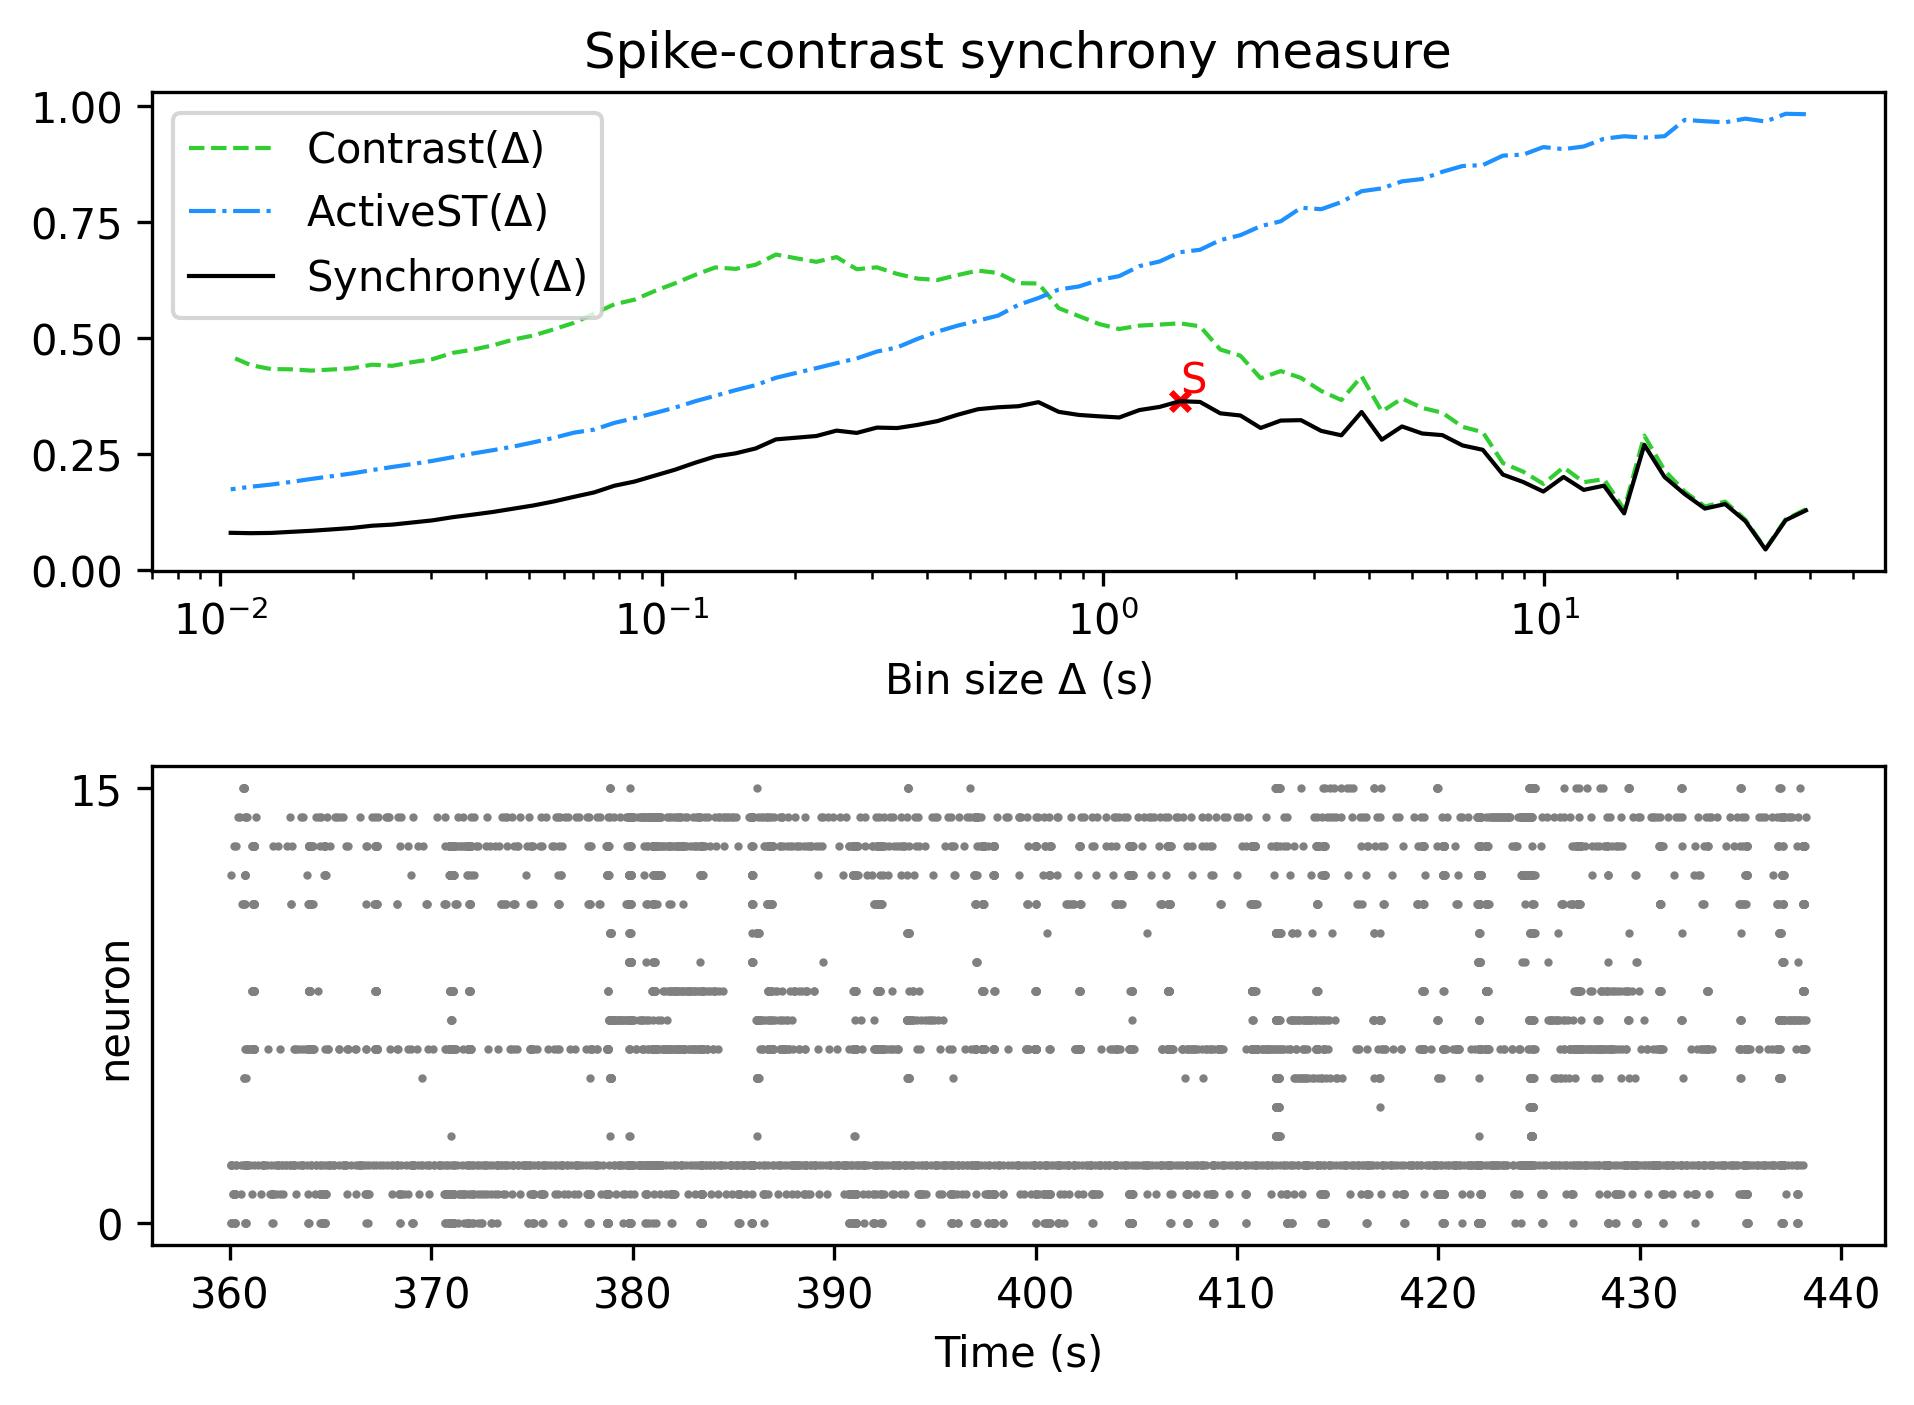

Source data for this figure (header and first rows):
, Spike-contrast (39.125 s), Spike-contrast (35.212 s), Spike-contrast (31.691 s), Spike-contrast (28.522 s), Spike-contrast (25.67 s), Spike-contrast (23.103 s), Spike-contrast (20.793 s), Spike-contrast (18.713 s), Spike-contrast (16.842 s), Spike-contrast (15.158 s), Spike-contrast (13.642 s), Spike-contrast (12.278 s), Spike-contrast (11.05 s), Spike-contrast (9.945 s), Spike-contrast (8.951 s), Spike-contrast (8.055 s), Spike-contrast (7.25 s), Spike-contrast (6.525 s), Spike-contrast (5.872 s), Spike-contrast (5.285 s), Spike-contrast (4.757 s), Spike-contrast (4.281 s), Spike-contrast (3.853 s)
0, 0.1279, 0.1069, 0.04371, 0.105, 0.1415, 0.1318, 0.163, 0.1999, 0.2691, 0.1215, 0.1812, 0.172, 0.2, 0.1685, 0.1891, 0.205, 0.2585, 0.2678, 0.29, 0.2936, 0.3088, 0.2802, 0.3399
